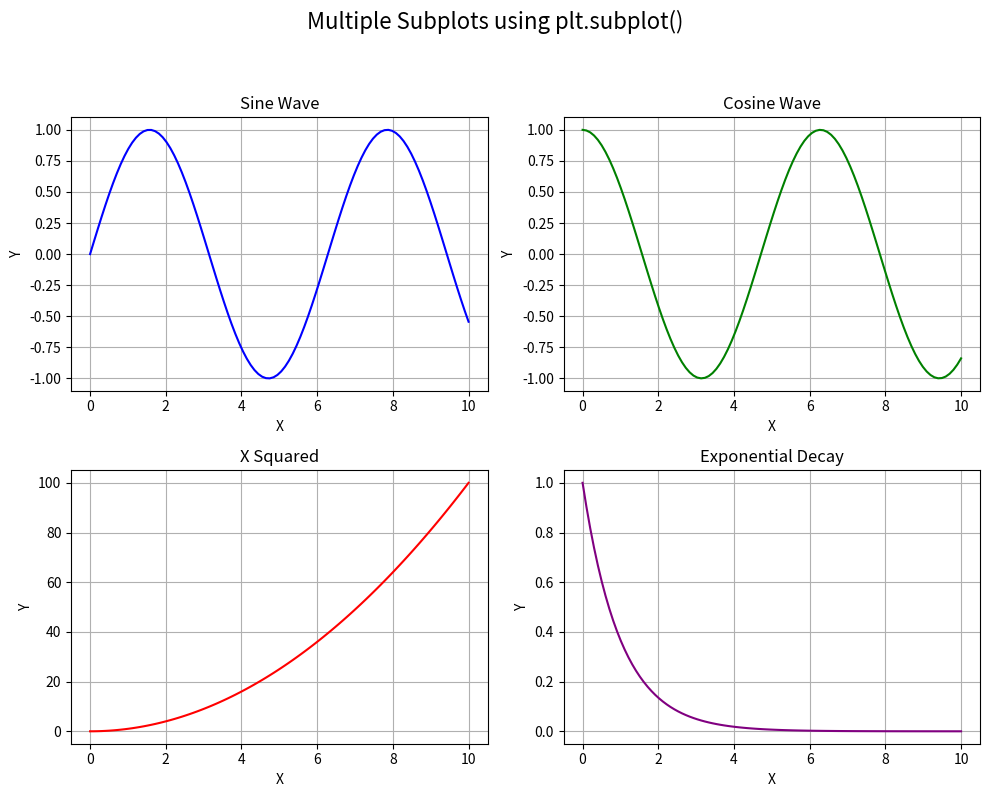
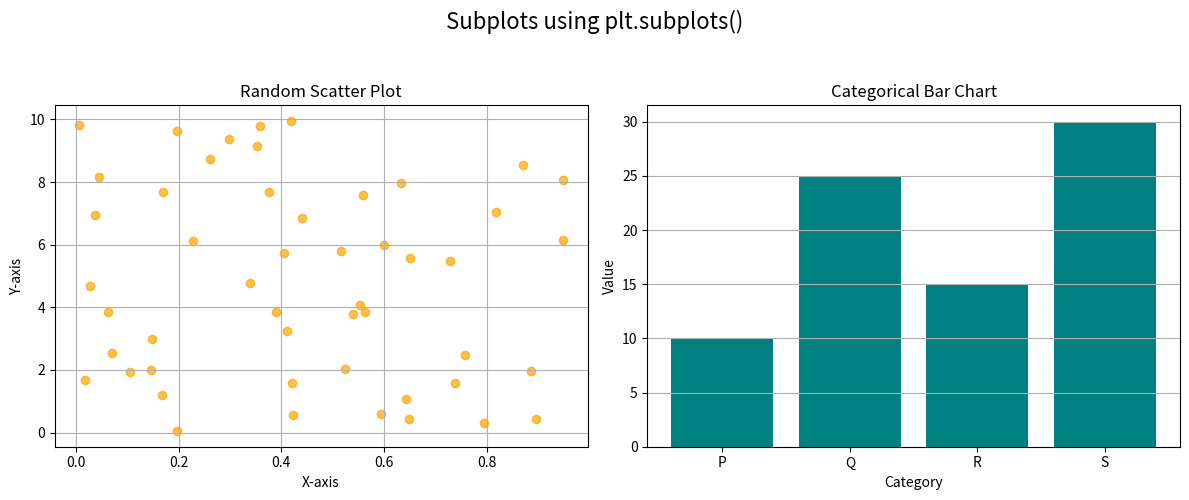
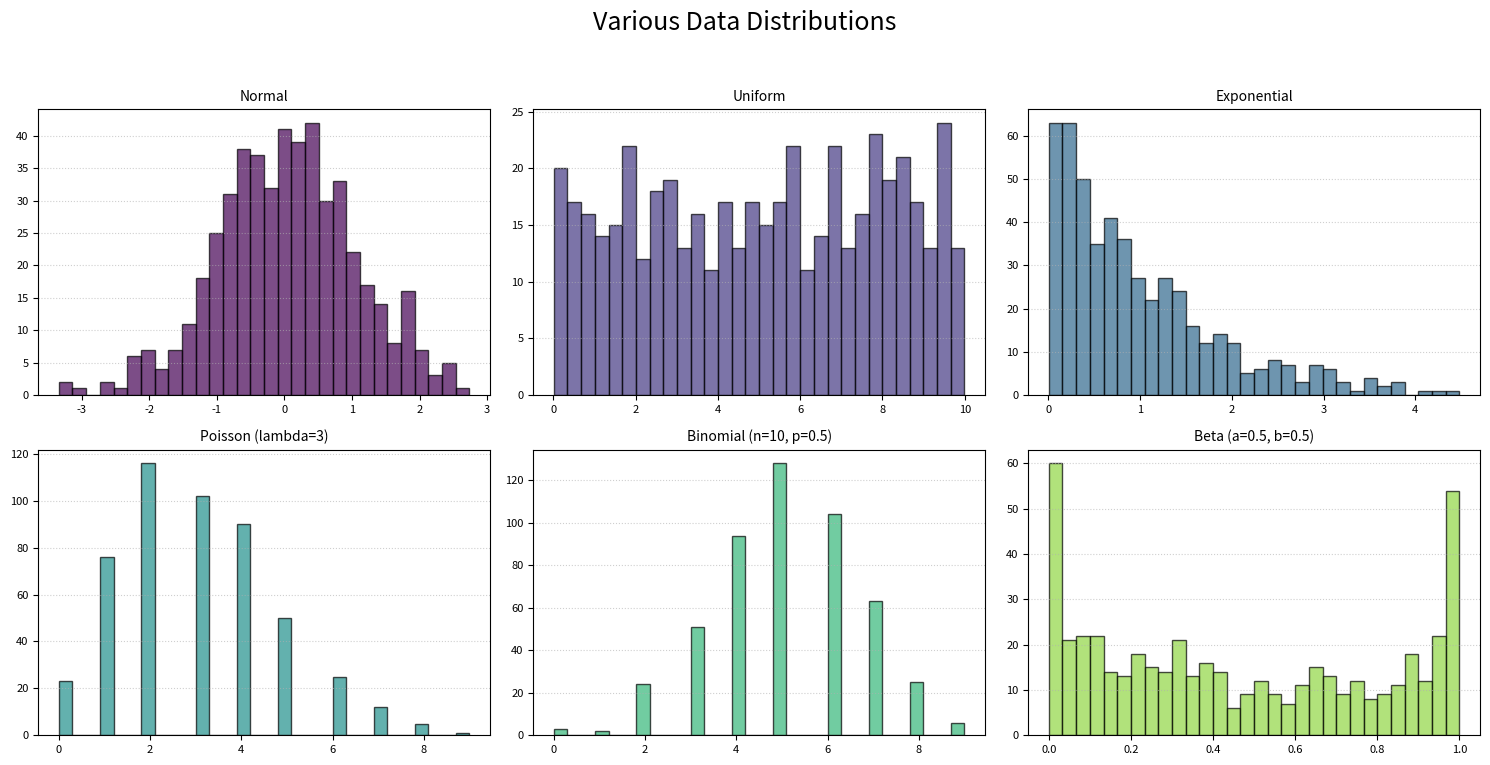
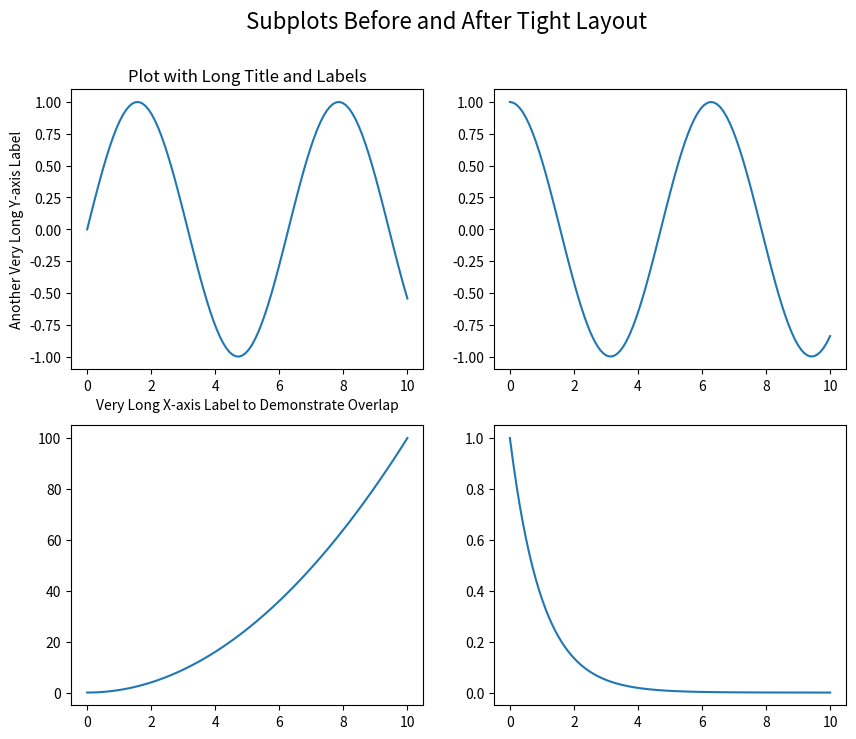
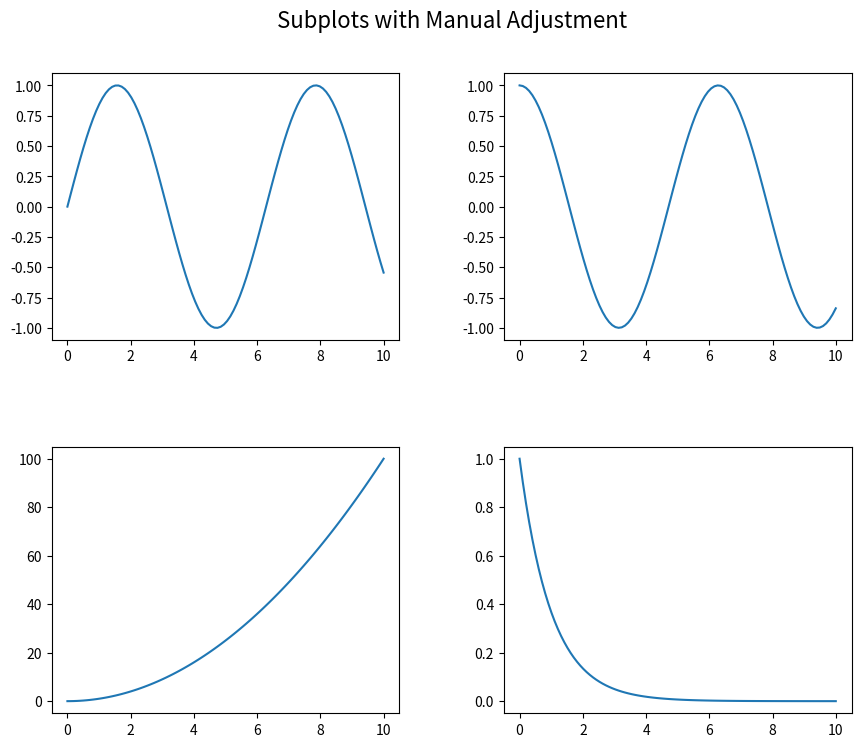

The matplotlib source for these figures, in order: (Note: this script raises an exception after producing the figures.)
import matplotlib.pyplot as plt
import numpy as np
import pandas as pd

print("--- Matplotlib Subplots: All About in Code ---")

# --- 1. Basic Subplots using `plt.subplot()` ---
print("\n--- 1. Basic Subplots using `plt.subplot()` ---")
print("`plt.subplot(nrows, ncols, index)` is a quick way to create a grid of plots.")
print("`index` starts from 1 and goes row by row.")

# Generate some data for different plots
x = np.linspace(0, 10, 100)
y1 = np.sin(x)
y2 = np.cos(x)
y3 = x**2
y4 = np.exp(-x)

plt.figure(figsize=(10, 8)) # Create a figure to hold the subplots

# Subplot 1 (2 rows, 2 columns, 1st plot)
plt.subplot(2, 2, 1)
plt.plot(x, y1, color='blue')
plt.title("Sine Wave")
plt.xlabel("X")
plt.ylabel("Y")
plt.grid(True)

# Subplot 2 (2 rows, 2 columns, 2nd plot)
plt.subplot(2, 2, 2)
plt.plot(x, y2, color='green')
plt.title("Cosine Wave")
plt.xlabel("X")
plt.ylabel("Y")
plt.grid(True)

# Subplot 3 (2 rows, 2 columns, 3rd plot)
plt.subplot(2, 2, 3)
plt.plot(x, y3, color='red')
plt.title("X Squared")
plt.xlabel("X")
plt.ylabel("Y")
plt.grid(True)

# Subplot 4 (2 rows, 2 columns, 4th plot)
plt.subplot(2, 2, 4)
plt.plot(x, y4, color='purple')
plt.title("Exponential Decay")
plt.xlabel("X")
plt.ylabel("Y")
plt.grid(True)

plt.suptitle("Multiple Subplots using plt.subplot()", fontsize=16, y=1.02) # A title for the entire figure
plt.tight_layout(rect=[0, 0.03, 1, 0.98]) # Adjust layout to prevent overlap, leaving space for suptitle
plt.show()


# --- 2. Recommended Way: `plt.subplots()` ---
print("\n--- 2. Recommended Way: `plt.subplots()` ---")
print("`plt.subplots(nrows, ncols)` returns a `figure` object and an `axes` object (or an array of axes objects).")
print("This is generally preferred as it provides more control over individual subplots.")

# Create a 1x2 grid of subplots (1 row, 2 columns)
fig, axes = plt.subplots(1, 2, figsize=(12, 5)) # `axes` will be a 1D NumPy array of Axes objects

# Plot on the first axes (left)
axes[0].scatter(np.random.rand(50), np.random.rand(50) * 10, color='orange', alpha=0.7)
axes[0].set_title("Random Scatter Plot")
axes[0].set_xlabel("X-axis")
axes[0].set_ylabel("Y-axis")
axes[0].grid(True)

# Plot on the second axes (right)
categories = ['P', 'Q', 'R', 'S']
values = [10, 25, 15, 30]
axes[1].bar(categories, values, color='teal')
axes[1].set_title("Categorical Bar Chart")
axes[1].set_xlabel("Category")
axes[1].set_ylabel("Value")
axes[1].grid(axis='y')

fig.suptitle("Subplots using plt.subplots()", fontsize=16, y=1.02)
plt.tight_layout(rect=[0, 0.03, 1, 0.98])
plt.show()

# Example with a 2x3 grid
fig2, axes2 = plt.subplots(2, 3, figsize=(15, 8)) # `axes2` will be a 2D NumPy array of Axes objects

# Flatten the axes array to easily iterate if needed (optional but often convenient)
axes2_flat = axes2.flatten()

# Example: Plotting histograms for different random distributions
distributions = {
    'Normal': np.random.randn(500),
    'Uniform': np.random.rand(500) * 10,
    'Exponential': np.random.exponential(1, 500),
    'Poisson (lambda=3)': np.random.poisson(3, 500),
    'Binomial (n=10, p=0.5)': np.random.binomial(10, 0.5, 500),
    'Beta (a=0.5, b=0.5)': np.random.beta(0.5, 0.5, 500)
}

for i, (dist_name, data) in enumerate(distributions.items()):
    ax = axes2_flat[i] # Get the current axes object from the flattened array
    ax.hist(data, bins=30, color=plt.cm.viridis(i/len(distributions)), edgecolor='black', alpha=0.7)
    ax.set_title(dist_name, fontsize=10)
    ax.tick_params(axis='x', labelsize=8)
    ax.tick_params(axis='y', labelsize=8)
    ax.grid(axis='y', linestyle=':', alpha=0.6)

fig2.suptitle("Various Data Distributions", fontsize=18)
plt.tight_layout(rect=[0, 0.03, 1, 0.95])
plt.show()


# --- 3. Adjusting Subplot Layout (`tight_layout`, `subplots_adjust`) ---
print("\n--- 3. Adjusting Subplot Layout ---")
print("`plt.tight_layout()` automatically adjusts subplot parameters for a tight layout.")
print("`fig.subplots_adjust()` gives manual control over spacing.")

fig_adj, axes_adj = plt.subplots(2, 2, figsize=(10, 8))

# Simulate a plot with long labels to show default overlap
axes_adj[0, 0].plot(x, y1)
axes_adj[0, 0].set_title("Plot with Long Title and Labels")
axes_adj[0, 0].set_xlabel("Very Long X-axis Label to Demonstrate Overlap")
axes_adj[0, 0].set_ylabel("Another Very Long Y-axis Label")

axes_adj[0, 1].plot(x, y2)
axes_adj[1, 0].plot(x, y3)
axes_adj[1, 1].plot(x, y4)

fig_adj.suptitle("Subplots Before and After Tight Layout", fontsize=16)
# If you comment out tight_layout(), you'll see labels might overlap
# plt.tight_layout() # Uncomment this to see the effect
plt.show()

# Manual adjustment (usually after `tight_layout` if fine-tuning is needed)
fig_manual, axes_manual = plt.subplots(2, 2, figsize=(10, 8))
axes_manual[0, 0].plot(x, y1)
axes_manual[0, 1].plot(x, y2)
axes_manual[1, 0].plot(x, y3)
axes_manual[1, 1].plot(x, y4)

# Manual adjustments:
# `left`, `right`, `top`, `bottom`: positions of the edges of the subplots as fractions of figure width/height
# `wspace`: width reserved for blank space between subplots (fraction of total width)
# `hspace`: height reserved for blank space between subplots (fraction of total height)
fig_manual.subplots_adjust(left=0.1, right=0.9, top=0.9, bottom=0.1, wspace=0.3, hspace=0.4)
fig_manual.suptitle("Subplots with Manual Adjustment", fontsize=16)
plt.show()


# --- 4. Sharing Axes (`sharex`, `sharey`) ---
print("\n--- 4. Sharing Axes (`sharex`, `sharey`) ---")
print("This is useful when plots share the same x-axis or y-axis scale, reducing redundancy.")

fig_shared, axes_shared = plt.subplots(2, 1, figsize=(9, 7), sharex=True) # Share the x-axis

# Plot 1
axes_shared[0].plot(x, y_sine, color='blue', label='Sine')
axes_shared[0].set_title("Shared X-axis Example: Sine Wave")
axes_shared[0].set_ylabel("Amplitude")
axes_shared[0].legend()
axes_shared[0].grid(True, linestyle=':', alpha=0.7)

# Plot 2
axes_shared[1].plot(x, y_cosine, color='red', label='Cosine')
axes_shared[1].set_title("Shared X-axis Example: Cosine Wave") # Title optional for lower plot
axes_shared[1].set_xlabel("Angle (radians)") # Only the bottom plot needs x-label
axes_shared[1].set_ylabel("Amplitude")
axes_shared[1].legend()
axes_shared[1].grid(True, linestyle=':', alpha=0.7)

plt.tight_layout()
plt.show()

# Example with shared Y-axis
fig_shared_y, axes_shared_y = plt.subplots(1, 2, figsize=(12, 5), sharey=True) # Share the y-axis

# Create some random data for shared Y
data_A = np.random.normal(loc=5, scale=1, size=100)
data_B = np.random.normal(loc=5.5, scale=0.8, size=100)

axes_shared_y[0].hist(data_A, bins=15, color='orange', edgecolor='black', alpha=0.7)
axes_shared_y[0].set_title("Distribution A")
axes_shared_y[0].set_xlabel("Value")
axes_shared_y[0].set_ylabel("Frequency") # Only the left plot needs y-label

axes_shared_y[1].hist(data_B, bins=15, color='darkgreen', edgecolor='black', alpha=0.7)
axes_shared_y[1].set_title("Distribution B")
axes_shared_y[1].set_xlabel("Value")
# No ylabel needed for right plot due to sharey=True

plt.tight_layout()
plt.show()


# --- 5. `add_subplot()` for More Complex Grids / Manual Placement ---
print("\n--- 5. `add_subplot()` for More Complex Grids / Manual Placement ---")
print("For non-uniform grids or mixing `subplot` and `subplots` paradigms.")
print("`fig.add_subplot(nrows, ncols, index)` is an alternative to `plt.subplot()` but called on a figure.")

fig_add = plt.figure(figsize=(10, 8))

ax1 = fig_add.add_subplot(2, 2, 1) # Top-left
ax1.plot(x, y1)
ax1.set_title('Plot 1')

ax2 = fig_add.add_subplot(2, 2, 2) # Top-right
ax2.scatter(np.random.rand(20), np.random.rand(20))
ax2.set_title('Plot 2')

ax3 = fig_add.add_subplot(2, 1, 2) # Bottom row (takes up both columns)
ax3.plot(x, y1 + y2, color='magenta')
ax3.set_title('Plot 3 (Spanning Columns)')

fig_add.suptitle("Complex Subplot Layout with add_subplot", fontsize=16)
plt.tight_layout(rect=[0, 0.03, 1, 0.95])
plt.show()


# --- 6. `GridSpec` for Advanced Layouts ---
print("\n--- 6. `GridSpec` for Advanced Layouts ---")
print("For highly customized subplot layouts, `GridSpec` gives precise control over grid structure.")

from matplotlib.gridspec import GridSpec

fig_gs = plt.figure(figsize=(12, 9))
gs = GridSpec(3, 3) # 3 rows, 3 columns grid

# A main plot spanning across the top row
ax_main = fig_gs.add_subplot(gs[0, :]) # First row, all columns
ax_main.plot(x, np.sin(x) * np.exp(-x/5), color='darkblue')
ax_main.set_title("Main Time Series Plot")
ax_main.set_xlabel("Time")
ax_main.set_ylabel("Value")
ax_main.grid(True)

# A smaller plot in the middle-left
ax_hist1 = fig_gs.add_subplot(gs[1, 0]) # Second row, first column
ax_hist1.hist(np.random.normal(0, 1, 500), bins=20, color='lightgreen', edgecolor='black')
ax_hist1.set_title('Distribution 1', fontsize=10)

# Another smaller plot in the middle-middle
ax_hist2 = fig_gs.add_subplot(gs[1, 1]) # Second row, second column
ax_hist2.hist(np.random.normal(2, 0.5, 500), bins=20, color='skyblue', edgecolor='black')
ax_hist2.set_title('Distribution 2', fontsize=10)

# A scatter plot spanning bottom-right
ax_scatter = fig_gs.add_subplot(gs[1:, 2]) # Second row onwards, last column
ax_scatter.scatter(np.random.rand(50), np.random.rand(50))
ax_scatter.set_title('Scatter Plot', fontsize=10)

# A heatmap/imshow in the bottom-left
ax_heatmap = fig_gs.add_subplot(gs[2, 0]) # Third row, first column
data_heatmap = np.random.rand(10, 10)
im = ax_heatmap.imshow(data_heatmap, cmap='hot', origin='lower')
ax_heatmap.set_title('Heatmap', fontsize=10)
fig_gs.colorbar(im, ax=ax_heatmap, fraction=0.046, pad=0.04) # Add colorbar to specific axes

# A box plot in the bottom-middle
ax_boxplot = fig_gs.add_subplot(gs[2, 1]) # Third row, second column
data_boxplot = [np.random.normal(0, 1, 100), np.random.normal(1, 0.5, 100)]
ax_boxplot.boxplot(data_boxplot, labels=['Group 1', 'Group 2'])
ax_boxplot.set_title('Box Plot', fontsize=10)


fig_gs.suptitle("Advanced Layout with GridSpec", fontsize=18)
plt.tight_layout(rect=[0, 0.03, 1, 0.95])
plt.show()


print("\n--- End of Matplotlib Subplots Practice Code ---")

# Key takeaways:
# - `plt.subplot()` is quick for simple, uniform grids.
# - `plt.subplots()` is recommended: returns `fig` and `axes` objects for better control.
# - `axes` object methods (e.g., `ax.set_title()`, `ax.plot()`) are used instead of `plt` functions.
# - `plt.tight_layout()` helps prevent overlap.
# - `sharex`/`sharey` are useful for aligning axes.
# - `GridSpec` for highly customized, non-uniform layouts.

# --- 1. Creating a Figure and a single Subplot ---

# `plt.subplots()` is the most common way to create a figure and axes.
# It returns a tuple: `fig` (the container) and `ax` (the subplot).
fig, ax = plt.subplots(figsize=(6, 4))
ax.plot([1, 2, 3], [1, 4, 9])
ax.set_title("Single Subplot")
plt.show()

# --- 2. Creating a Grid of Subplots ---

# `plt.subplots(nrows, ncols)` creates a grid.
# `axs` is a 2D NumPy array of axes objects.
fig, axs = plt.subplots(2, 2, figsize=(10, 8))
fig.suptitle("Grid of 2x2 Subplots")

# Access subplots using row and column indexing.
axs[0, 0].plot(np.random.rand(10), color='red')
axs[0, 0].set_title("Top Left")

axs[0, 1].scatter(np.random.rand(10), np.random.rand(10), color='green')
axs[0, 1].set_title("Top Right")

axs[1, 0].hist(np.random.randn(100), bins=15, color='blue')
axs[1, 0].set_title("Bottom Left")

axs[1, 1].boxplot(np.random.rand(10, 5))
axs[1, 1].set_title("Bottom Right")

# `plt.tight_layout()` adjusts spacing to prevent labels from overlapping.
plt.tight_layout()
plt.show()

# --- 3. Creating Subplots in a Single Row or Column ---

# A 1x3 grid returns a 1D array of axes objects.
fig, axs = plt.subplots(1, 3, figsize=(15, 4))
fig.suptitle("Three Subplots in a Row")

x = np.linspace(0, 10, 100)
axs[0].plot(x, np.sin(x), color='red')
axs[0].set_title("sin(x)")

axs[1].plot(x, np.cos(x), color='green')
axs[1].set_title("cos(x)")

axs[2].plot(x, np.tan(x), color='blue')
axs[2].set_title("tan(x)")

plt.tight_layout()
plt.show()

# --- 4. Sharing Axes ---

# `sharex=True` or `sharey=True` ensures subplots share the same axis limits.
fig, axs = plt.subplots(2, 1, sharex=True, figsize=(6, 8))
fig.suptitle("Subplots Sharing X-axis")

axs[0].plot(x, y=np.sin(x))
axs[0].set_title("Plot 1")
axs[0].set_ylabel("Amplitude")

axs[1].plot(x, y=np.cos(x))
axs[1].set_title("Plot 2")
axs[1].set_xlabel("Time")
axs[1].set_ylabel("Amplitude")

plt.tight_layout()
plt.show()

# --- 5. Older Method: `plt.subplot()` ---

# `plt.subplot(nrows, ncols, index)` adds a single subplot to the current figure.
# Index starts from 1.
fig = plt.figure(figsize=(10, 6))
ax1 = plt.subplot(2, 2, 1) # Top-left
ax1.plot([1, 2], [1, 2])

ax2 = plt.subplot(2, 2, 2) # Top-right
ax2.scatter([1, 2], [2, 1])

ax3 = plt.subplot(2, 1, 2)  # Bottom, spans two columns
ax3.bar(['A', 'B'], [10, 20])

plt.tight_layout()
plt.show()